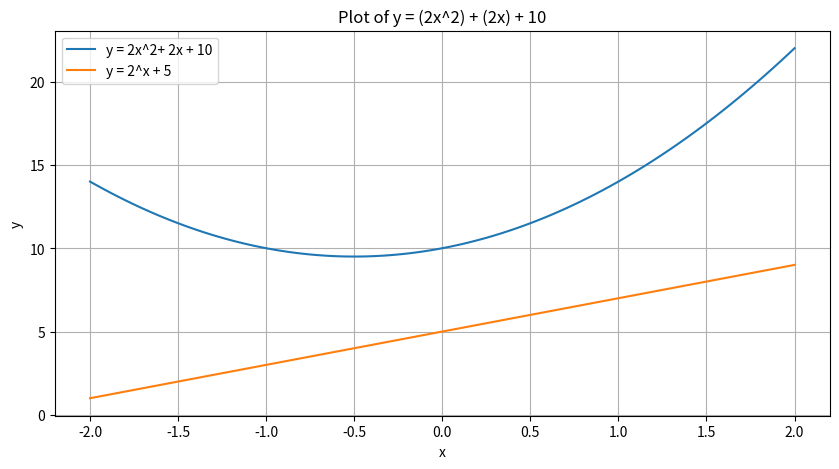

Python code for this plot:
""" Question: plot graph for equation
                1) y=2x^2+2x+10
                2) y=2x+5 
"""

import matplotlib.pyplot as plt
import numpy as np

x = np.linspace(-2, 2, 100)
y = (2*(x**2)) + (2*x) + 10

a = np.linspace(-2, 2, 100)
b = (2*x)+5

fig = plt.figure(figsize=(10, 5))

# Create the plot
plt.plot(x, y)
plt.plot(a, b)

plt.grid(True)
plt.xlabel('x')
plt.ylabel('y')
plt.title('Plot of y = (2x^2) + (2x) + 10')
plt.legend(['y = 2x^2+ 2x + 10', 'y = 2^x + 5'])

# Show the plot
plt.savefig('plot.png')
plt.show()
